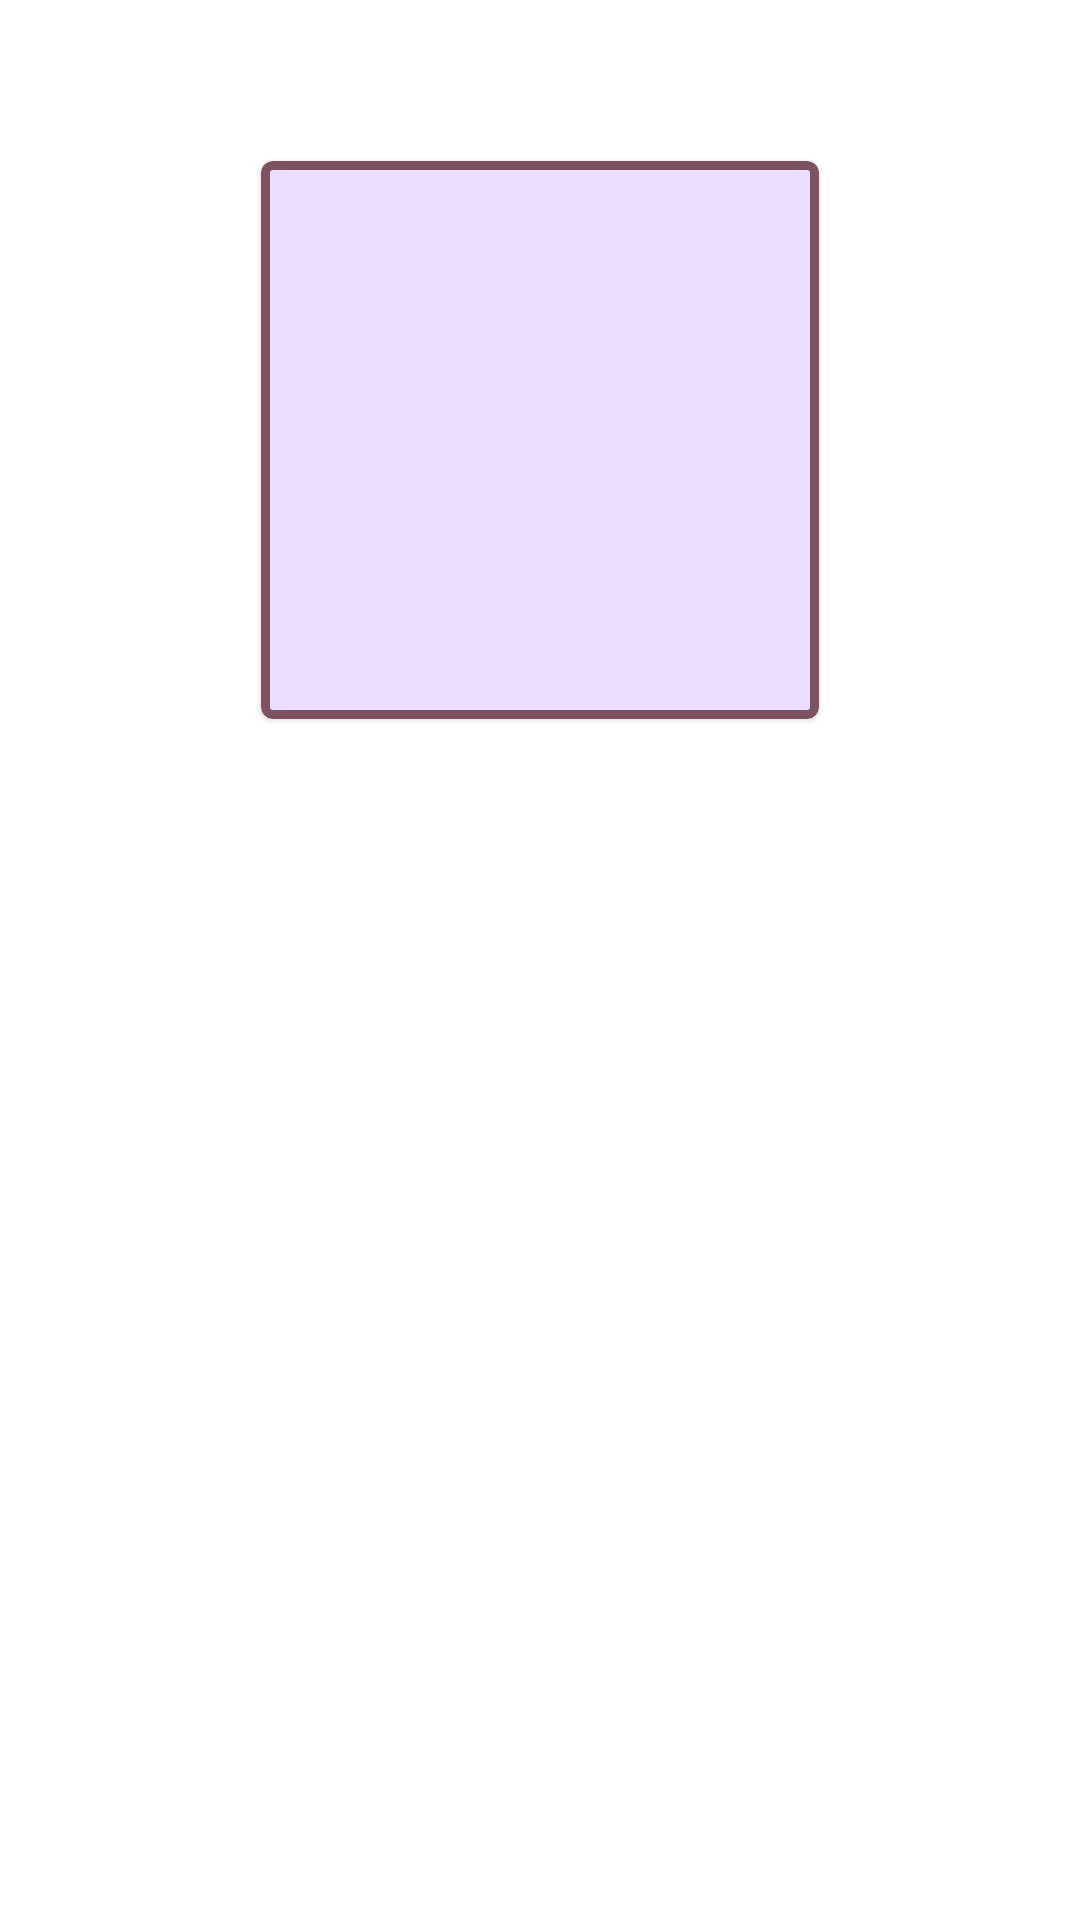

The Android layout XML behind this screen, and the referenced resources:
<!-- AndroidManifest.xml: application theme Theme.NikFinance -->
<!-- res/layout/bottom_sheet_detailed_map_expense.xml -->
<?xml version="1.0" encoding="utf-8"?>
<LinearLayout xmlns:android="http://schemas.android.com/apk/res/android"
    xmlns:app="http://schemas.android.com/apk/res-auto"
    xmlns:tools="http://schemas.android.com/tools"
    android:layout_width="match_parent"
    android:layout_height="match_parent"
    android:gravity="center_horizontal"
    android:orientation="vertical"
    android:padding="16dp"
    app:layout_behavior="com.google.android.material.bottomsheet.BottomSheetBehavior">

    <LinearLayout
        android:layout_width="match_parent"
        android:layout_height="wrap_content">

        <TextView
            android:id="@+id/tvTime"
            style="@style/TextAppearance.App.Body.B1_text_reg_16"
            android:layout_width="match_parent"
            android:layout_height="wrap_content"
            android:textColor="@color/black"
            tools:text="25 Mar 2023" />

    </LinearLayout>

    <com.google.android.material.card.MaterialCardView
        android:id="@+id/mcvContainer"
        android:layout_width="186dp"
        android:layout_height="186dp"
        android:layout_marginTop="16dp"
        android:backgroundTint="@color/md_theme_light_primaryContainer"
        app:strokeColor="@color/md_theme_light_tertiary"
        app:strokeWidth="3dp">

        <LinearLayout
            android:layout_width="186dp"
            android:layout_height="186dp"
            android:gravity="center"
            android:orientation="vertical">

            <ImageView
                android:id="@+id/ivTheme"
                android:layout_width="86dp"
                android:layout_height="86dp"
                tools:srcCompat="@drawable/ic_map"
                tools:tint="@color/md_theme_light_tertiary" />

            <TextView
                android:id="@+id/tvTheme"
                style="@style/TextAppearance.App.Body.B1_text_accent_16"
                android:layout_width="match_parent"
                android:layout_height="wrap_content"
                android:layout_marginHorizontal="16dp"
                android:layout_marginTop="16dp"
                android:gravity="center_horizontal"
                android:textColor="@color/md_theme_light_tertiary"
                tools:text="Образование" />

        </LinearLayout>

    </com.google.android.material.card.MaterialCardView>

    <TextView
        android:id="@+id/tvAmount"
        style="@style/TextAppearance.App.Title.H3_text_accent_20"
        android:layout_width="match_parent"
        android:layout_height="wrap_content"
        android:layout_marginHorizontal="16dp"
        android:layout_marginTop="16dp"
        android:gravity="center_horizontal"
        android:textColor="@color/black"
        tools:text="100.50" />

</LinearLayout>
<!-- resources referenced by this layout -->
<resources>
  <color name="black">#000000</color>
  <color name="md_theme_light_primaryContainer">#EADDFF</color>
  <color name="md_theme_light_tertiary">#7D5260</color>
  <!-- drawable ic_map (drawable) -->
  <vector xmlns:android="http://schemas.android.com/apk/res/android"
      android:width="24dp"
      android:height="24dp"
      android:viewportWidth="24"
      android:viewportHeight="24">
    <path
        android:pathData="M13.723,1.52C14.512,1.126 15.435,1.099 16.247,1.446L21.182,3.561C22.285,4.034 23,5.119 23,6.319V18.967C23,21.121 20.798,22.573 18.818,21.724L15.459,20.285C15.188,20.169 14.881,20.178 14.618,20.309L10.277,22.48C9.488,22.874 8.565,22.901 7.753,22.554L2.818,20.439C1.715,19.966 1,18.881 1,17.681V5.033C1,2.879 3.202,1.427 5.182,2.276L8.541,3.716C8.812,3.831 9.119,3.822 9.382,3.691L13.723,1.52ZM16,3.517V18.353C16.083,18.381 16.165,18.412 16.247,18.446L19.606,19.886C20.266,20.169 21,19.685 21,18.967V6.319C21,5.919 20.762,5.557 20.394,5.4L16,3.517ZM14,18.399V3.618L10.277,5.48C10.186,5.525 10.094,5.565 10,5.601V20.382L13.723,18.521C13.814,18.475 13.906,18.435 14,18.399ZM7.753,5.554C7.835,5.589 7.917,5.62 8,5.647V20.483L3.606,18.6C3.238,18.443 3,18.081 3,17.681V5.033C3,4.315 3.734,3.831 4.394,4.114L7.753,5.554Z"
        android:fillColor="#DF1F00"
        android:fillType="evenOdd"/>
  </vector>
  <style name="TextAppearance.App.Body.B1_text_accent_16" parent="TextAppearance.App">
          <item name="android:textSize">16sp</item>
          <item name="fontFamily">@font/roboto_medium</item>
          <item name="lineHeight">20sp</item>
      </style>
  <style name="TextAppearance.App.Body.B1_text_reg_16" parent="TextAppearance.App">
          <item name="android:textSize">16sp</item>
          <item name="fontFamily">@font/roboto_regular</item>
          <item name="lineHeight">20sp</item>
      </style>
  <style name="TextAppearance.App.Title.H3_text_accent_20" parent="TextAppearance.App">
          <item name="android:textSize">20sp</item>
          <item name="fontFamily">@font/roboto_medium</item>
          <item name="lineHeight">24sp</item>
      </style>
  <style name="Theme.NikFinance" parent="Theme.MaterialComponents.DayNight.DarkActionBar">
          
          <item name="colorPrimary">@color/purple_500</item>
          <item name="colorPrimaryVariant">@color/purple_700</item>
          <item name="colorOnPrimary">@color/white</item>
          
          <item name="colorSecondary">@color/teal_200</item>
          <item name="colorSecondaryVariant">@color/teal_700</item>
          <item name="colorOnSecondary">@color/black</item>
          
          <item name="android:statusBarColor">?attr/colorPrimaryVariant</item>
          
      </style>
  <style name="TextAppearance.App" parent="TextAppearance.AppCompat">
          <item name="android:textColor">@color/text_base</item>
      </style>
  <color name="white">#FFFFFF</color>
  <color name="text_base">#F5004A</color>
  <!-- not gathered from this repository: default colours our renderer supplied (Android Studio template values) -->
  <color name="purple_500">#FF6200EE</color>
  <color name="purple_700">#FF3700B3</color>
  <color name="teal_200">#FF03DAC5</color>
  <color name="teal_700">#FF018786</color>
</resources>
